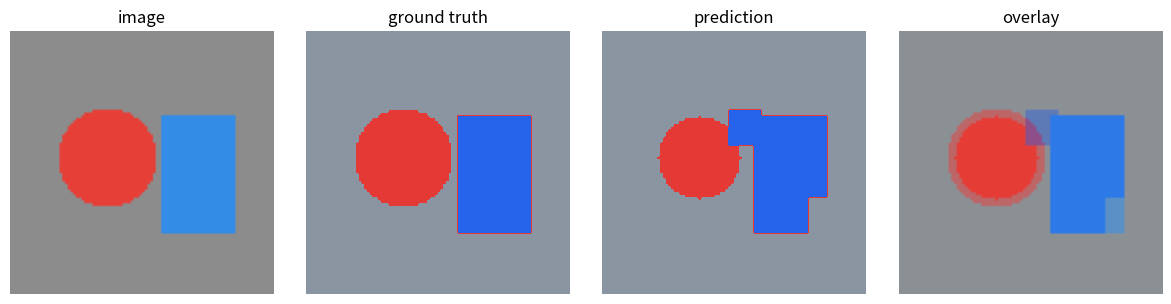
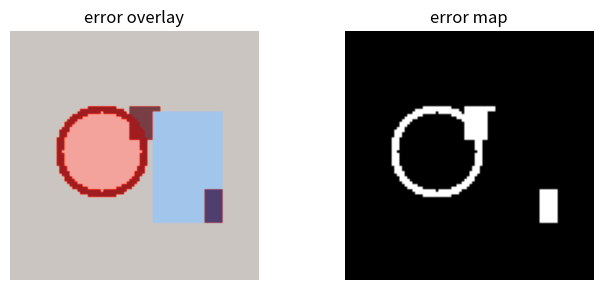

Write the Python code that produced these figures, in order.
import numpy as np
import matplotlib.pyplot as plt
from matplotlib.colors import ListedColormap

np.random.seed(5)

h, w, num_classes = 96, 96, 3
yy, xx = np.mgrid[:h, :w]

image = np.zeros((h, w, 3), dtype=np.float32) + 0.55
target = np.zeros((h, w), dtype=np.int64)

circle = (xx - 35) ** 2 + (yy - 46) ** 2 < 18 ** 2
rect = (xx > 54) & (xx < 82) & (yy > 30) & (yy < 74)
image[circle] = [0.9, 0.25, 0.22]
image[rect] = [0.2, 0.55, 0.9]
target[circle] = 1
target[rect] = 2

pred = target.copy()
pred[(xx - 35) ** 2 + (yy - 46) ** 2 > 15 ** 2] = np.where(target[(xx - 35) ** 2 + (yy - 46) ** 2 > 15 ** 2] == 1, 0, pred[(xx - 35) ** 2 + (yy - 46) ** 2 > 15 ** 2])
pred[(xx > 74) & (yy > 60)] = 0
pred[(xx > 45) & (xx < 58) & (yy > 28) & (yy < 42)] = 2

cmap = ListedColormap(["#8b95a1", "#e53935", "#2563eb"])

def colorize(mask):
    palette = np.array([
        [139, 149, 161],
        [229, 57, 53],
        [37, 99, 235],
    ], dtype=np.float32) / 255.0
    return palette[mask]


def overlay(image, mask, alpha=0.45):
    return np.clip((1 - alpha) * image + alpha * colorize(mask), 0, 1)


fig, axes = plt.subplots(1, 4, figsize=(12, 3))
axes[0].imshow(image)
axes[0].set_title("image")
axes[1].imshow(target, cmap=cmap, vmin=0, vmax=2)
axes[1].set_title("ground truth")
axes[2].imshow(pred, cmap=cmap, vmin=0, vmax=2)
axes[2].set_title("prediction")
axes[3].imshow(overlay(image, pred))
axes[3].set_title("overlay")
for ax in axes:
    ax.axis("off")
plt.tight_layout()
plt.show()

error = pred != target

fig, axes = plt.subplots(1, 2, figsize=(7, 3))
axes[0].imshow(image)
axes[0].imshow(error, cmap="Reds", alpha=0.55)
axes[0].set_title("error overlay")
axes[1].imshow(error, cmap="gray")
axes[1].set_title("error map")
for ax in axes:
    ax.axis("off")
plt.tight_layout()
plt.show()

print("error pixel ratio:", round(float(error.mean()), 4))

for cls in range(num_classes):
    cls_area = target == cls
    if cls_area.sum() == 0:
        continue
    cls_error = (pred[cls_area] != cls).mean()
    print(f"class {cls} error ratio:", round(float(cls_error), 4))
